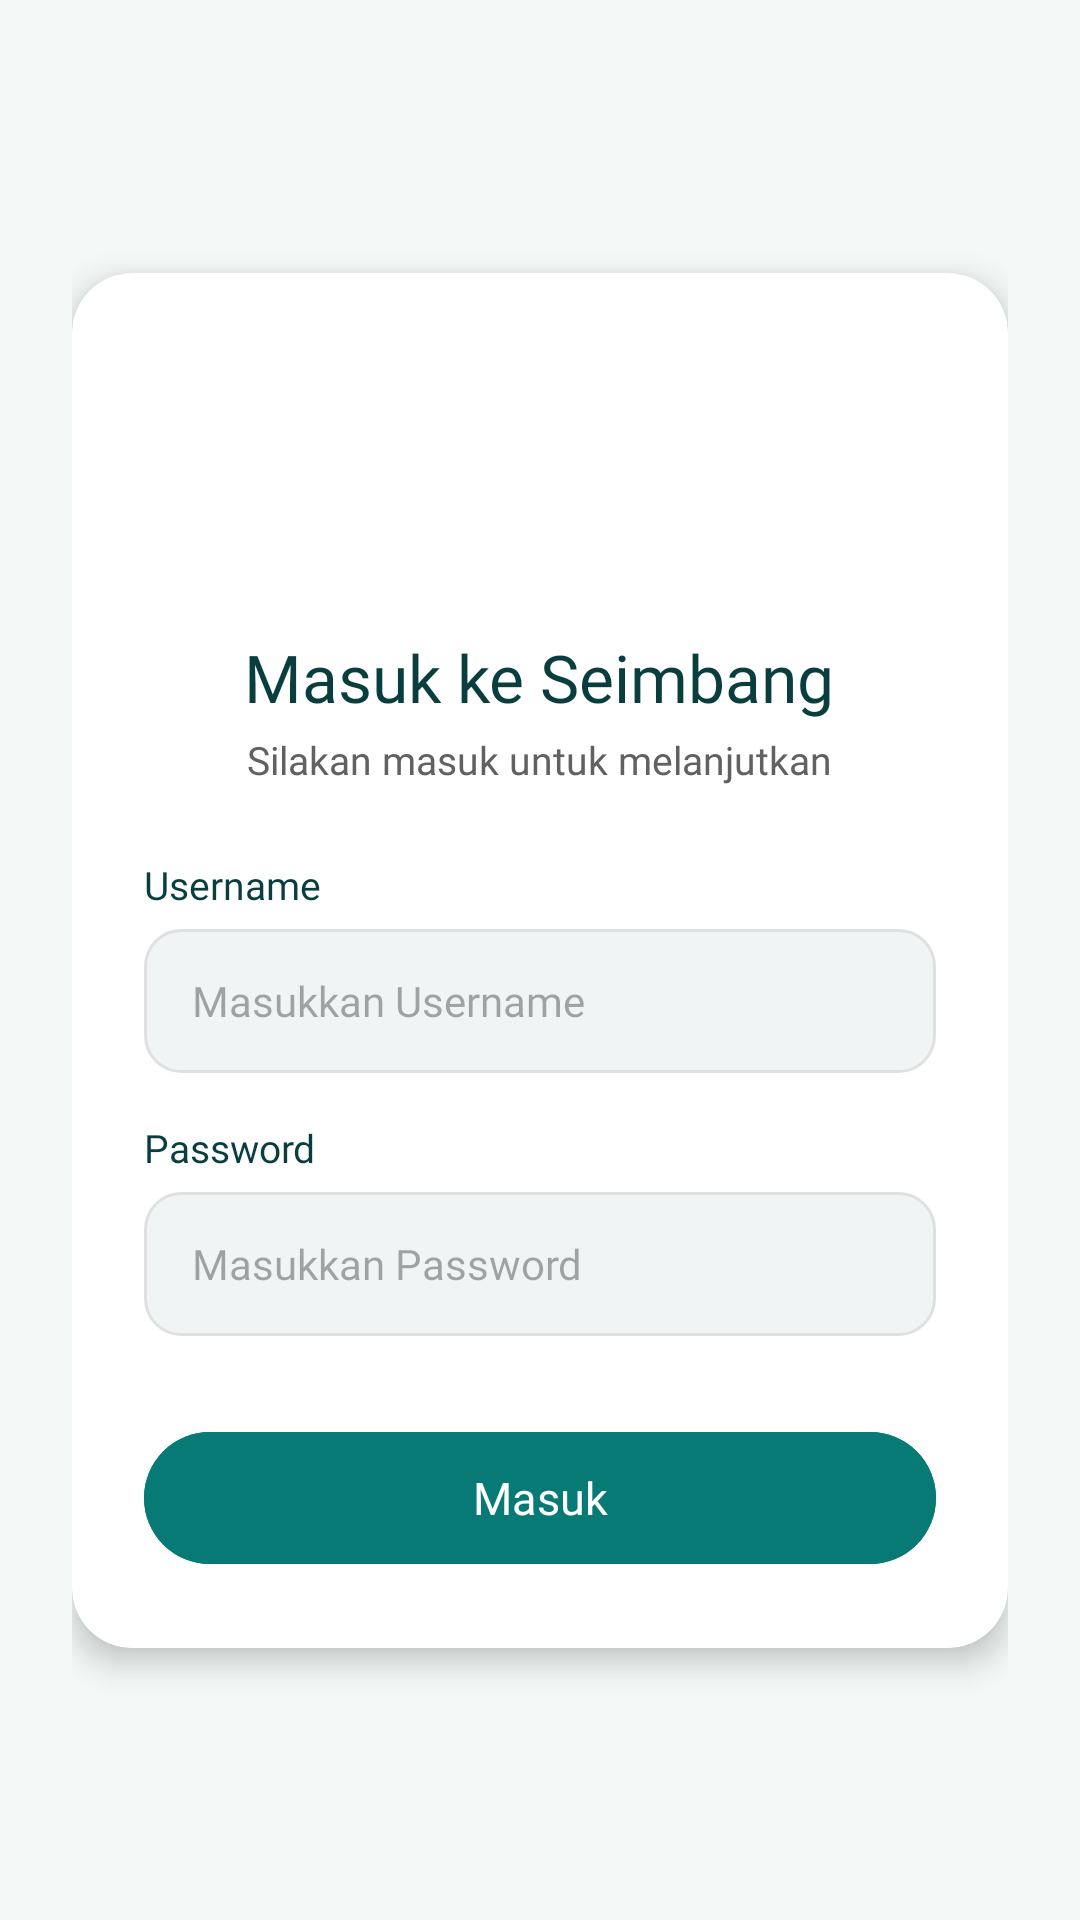

Reconstruct the res/layout file that produces this screen, plus the resources it refers to.
<!-- AndroidManifest.xml: application theme Theme.MFahrezy_Project_24TIC -->
<!-- res/layout/activity_login.xml -->
<?xml version="1.0" encoding="utf-8"?>
<androidx.coordinatorlayout.widget.CoordinatorLayout xmlns:android="http://schemas.android.com/apk/res/android"
    xmlns:app="http://schemas.android.com/apk/res-auto"
    xmlns:tools="http://schemas.android.com/tools"
    android:id="@+id/main"
    android:layout_width="match_parent"
    android:layout_height="match_parent"
    android:background="@color/background_kabut"
    tools:context=".LoginActivity">

    <androidx.constraintlayout.widget.ConstraintLayout
        android:layout_width="match_parent"
        android:layout_height="match_parent"
        android:padding="24dp">

        
        <androidx.cardview.widget.CardView
            android:id="@+id/cardLogin"
            android:layout_width="match_parent"
            android:layout_height="wrap_content"
            app:cardBackgroundColor="@color/card_surface"
            app:cardCornerRadius="20dp"
            app:cardElevation="6dp"
            app:layout_constraintBottom_toBottomOf="parent"
            app:layout_constraintEnd_toEndOf="parent"
            app:layout_constraintStart_toStartOf="parent"
            app:layout_constraintTop_toTopOf="parent">

            <LinearLayout
                android:layout_width="match_parent"
                android:layout_height="wrap_content"
                android:orientation="vertical"
                android:padding="24dp">

                
                <ImageView
                    android:id="@+id/imgLogo"
                    android:layout_width="80dp"
                    android:layout_height="80dp"
                    android:layout_gravity="center_horizontal"
                    android:src="@drawable/user" />

                
                <TextView
                    android:id="@+id/tvHeader"
                    android:layout_width="wrap_content"
                    android:layout_height="wrap_content"
                    android:layout_gravity="center_horizontal"
                    android:layout_marginTop="16dp"
                    android:fontFamily="@font/poppins_bold"
                    android:text="Masuk ke Seimbang"
                    android:textColor="@color/text_ink_dark"
                    android:textSize="22sp" />

                <TextView
                    android:id="@+id/tvSubHeader"
                    android:layout_width="wrap_content"
                    android:layout_height="wrap_content"
                    android:layout_gravity="center_horizontal"
                    android:layout_marginTop="4dp"
                    android:fontFamily="@font/poppins_regular"
                    android:text="Silakan masuk untuk melanjutkan"
                    android:textColor="@color/gray_text_secondary"
                    android:textSize="13sp" />

                <TextView
                    android:layout_width="wrap_content"
                    android:layout_height="wrap_content"
                    android:layout_marginTop="24dp"
                    android:fontFamily="@font/poppins_bold"
                    android:text="Username"
                    android:textColor="@color/text_ink_dark"
                    android:textSize="13sp" />

                <EditText
                    android:id="@+id/edtUsername"
                    android:layout_width="match_parent"
                    android:layout_height="48dp"
                    android:layout_marginTop="6dp"
                    android:background="@drawable/bg_input_field"
                    android:fontFamily="@font/poppins_regular"
                    android:hint="Masukkan Username"
                    android:inputType="text"
                    android:paddingHorizontal="16dp"
                    android:textSize="14sp" />

                <TextView
                    android:layout_width="wrap_content"
                    android:layout_height="wrap_content"
                    android:layout_marginTop="16dp"
                    android:fontFamily="@font/poppins_bold"
                    android:text="Password"
                    android:textColor="@color/text_ink_dark"
                    android:textSize="13sp" />

                <EditText
                    android:id="@+id/edtPassword"
                    android:layout_width="match_parent"
                    android:layout_height="48dp"
                    android:layout_marginTop="6dp"
                    android:background="@drawable/bg_input_field"
                    android:fontFamily="@font/poppins_regular"
                    android:hint="Masukkan Password"
                    android:inputType="textPassword"
                    android:paddingHorizontal="16dp"
                    android:textSize="14sp" />

                
                <com.google.android.material.button.MaterialButton
                    android:id="@+id/btnLogin"
                    android:layout_width="match_parent"
                    android:layout_height="52dp"
                    android:layout_marginTop="28dp"
                    android:backgroundTint="@color/primary_teal"
                    android:fontFamily="@font/poppins_bold"
                    android:text="Masuk"
                    android:textColor="@color/white"
                    android:textSize="15sp"
                    app:cornerRadius="26dp" />

            </LinearLayout>
        </androidx.cardview.widget.CardView>

    </androidx.constraintlayout.widget.ConstraintLayout>

</androidx.coordinatorlayout.widget.CoordinatorLayout>
<!-- resources referenced by this layout -->
<resources>
  <color name="background_kabut">#F4F9F8</color>
  <color name="card_surface">#FFFFFF</color>
  <color name="gray_text_secondary">#616161</color>
  <color name="primary_teal">#087A75</color>
  <color name="text_ink_dark">#0A3E3E</color>
  <color name="white">#FFFFFFFF</color>
  <!-- drawable bg_input_field (drawable) -->
  <?xml version="1.0" encoding="utf-8"?>
  <shape xmlns:android="http://schemas.android.com/apk/res/android"
      android:shape="rectangle">
      <solid android:color="@color/gray_input_bg" />
      <corners android:radius="12dp" />
      <stroke
          android:width="1dp"
          android:color="@color/gray_border" />
  </shape>
  <style name="Theme.MFahrezy_Project_24TIC" parent="Base.Theme.MFahrezy_Project_24TIC" />
  <color name="gray_input_bg">#F0F4F4</color>
  <color name="gray_border">#E0E0E0</color>
  <style name="Base.Theme.MFahrezy_Project_24TIC" parent="Theme.Material3.DayNight.NoActionBar">
          
          <item name="colorPrimary">@color/primary_teal</item>
      </style>
</resources>
